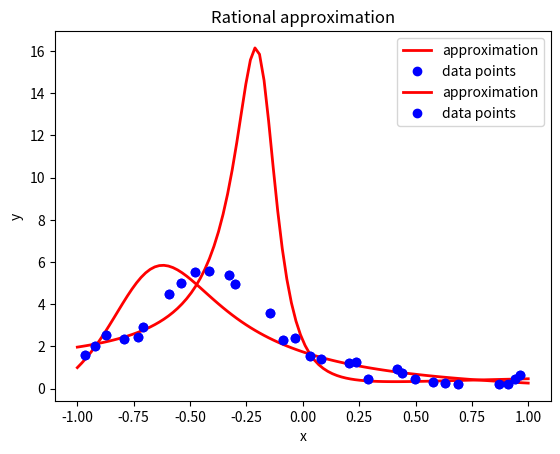

Reproduce this figure in Python.
import numpy as np
import matplotlib.pyplot as plt

X = np.array([[-0.966175231649752, -0.920529100440521, -0.871040946427231, -0.792416754493313, -0.731997794083466, -0.707678784846507, -0.594776425699584, -0.542182374657374, -0.477652051223985, -0.414002394497506, -0.326351540865686, -0.301458382421319, -0.143486910424499, -0.0878464728184052, -0.0350835941699658, 0.0334396260398352, 0.0795033683251447, 0.202974351567305, 0.237382785959596, 0.288908922672592, 0.419851917880386, 0.441532730387388, 0.499570508388721, 0.577394288619662, 0.629734626483965, 0.690534081997171, 0.868883439039411, 0.911733893303862, 0.940260537535768, 0.962286449219438],[1.61070071922315, 2.00134259950511, 2.52365719332252, 2.33863055618848, 2.46787274461421, 2.92596278963705, 4.49457749339454, 5.01302648557115, 5.53887922607839, 5.59614305167494, 5.3790027966219, 4.96873291187938, 3.56249278950514, 2.31744895283007, 2.39921966442751, 1.52592143155874, 1.42166345066052, 1.19058953217964, 1.23598301133586, 0.461229833080578, 0.940922128674924, 0.73146046340835, 0.444386541739061, 0.332335616103906, 0.285195114684272, 0.219953363135822, 0.234575259776606, 0.228396325882262, 0.451944920264431, 0.655793276158532]])

def fit_rational(X):
    X = X.T
    ones_col = np.ones(X.shape[0])
    x_col = X[:,0]  # X[:,0] is the first column of X
    x_squared_col =np.power(x_col, 2)
    y_col = X[:,1]  # X[:,1] is the second column of X
    minus_yx_col = - np.multiply(y_col, x_col)
    minus_yx_squared_col = - np.multiply(y_col, x_squared_col)
    A = np.column_stack((ones_col, x_col, x_squared_col, minus_yx_col, minus_yx_squared_col))
    
    u = np.linalg.lstsq(A, y_col, rcond=None)[0]
    return u

def plot_rational(u, X):
    if u.shape[0] == 5:
        f = lambda x: (u[0] + u[1]*x + u[2]*x**2)/(1 + u[3]*x + u[4]*x**2)
    elif u.shape[0] == 6:
        f = lambda x: (u[0] + u[1]*x + u[2]*x**2)/(u[3] + u[4]*x + u[5]*x**2)
    X = X.T
    x_col, y_col = X[:,0], X[:,1]
    x_space = np.linspace(-1, 1, 100)
    y = f(x_space)
    plt.plot(x_space, y, 'r', label='approximation', linewidth=2)
    plt.plot(x_col, y_col, 'bo', label='data points')
    plt.xlabel('x')
    plt.ylabel('y')
    plt.title('Rational approximation')
    plt.legend()
    plt.show()

u = fit_rational(X)
print('u:', u)
plot_rational(u, X)


def fit_rational_normed(X):
    X = X.T
    minus_ones_col = - np.ones(X.shape[0])
    x_col = X[:,0]  # X[:,0] is the first column of X
    x_squared_col = np.power(x_col, 2)
    y_col = X[:,1]  # X[:,1] is the second column of X
    yx_col = np.multiply(y_col, x_col)
    yx_squared_col = np.multiply(y_col, x_squared_col)
    A = np.column_stack((minus_ones_col, - x_col, - x_squared_col, y_col, yx_col, yx_squared_col))
    ATA = np.dot(A.T, A)
    U, S, V = np.linalg.svd(ATA)
    u = U[:, -1]
    return u

u = fit_rational_normed(X)
print('u:', u)
plot_rational(u, X)
